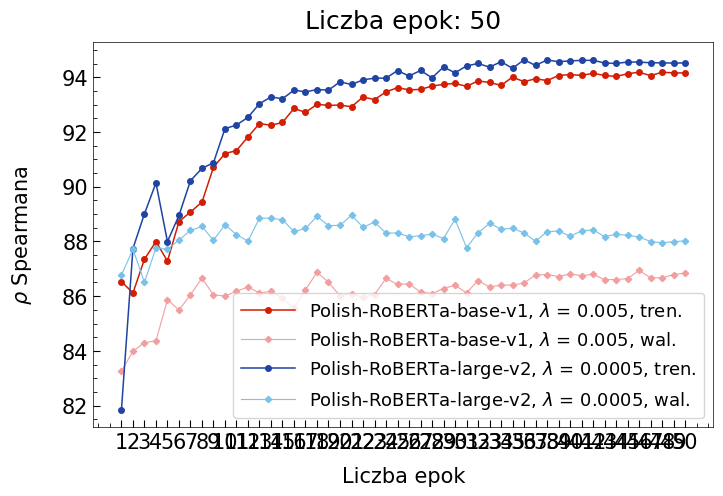

Write the Python code that produced this figure.
import numpy as np
import matplotlib.pyplot as plt
from matplotlib.ticker import MultipleLocator


fsize = 15
tsize = 13
tdir = 'in'
major = 5.0
minor = 3.0
style = 'default'
lwidth = 0.5
lhandle = 3.0

plt.style.use(style)
plt.rcParams.update(plt.rcParamsDefault)
plt.rcParams['font.family'] = 'Times New Roman'
plt.rcParams['font.size'] = fsize
plt.rcParams['legend.fontsize'] = tsize
plt.rcParams['xtick.direction'] = tdir
plt.rcParams['ytick.direction'] = tdir
plt.rcParams['xtick.major.size'] = major
plt.rcParams['xtick.minor.size'] = minor
plt.rcParams['ytick.major.size'] = major
plt.rcParams['ytick.minor.size'] = minor
plt.rcParams['axes.linewidth'] = lwidth
plt.rcParams['legend.handlelength'] = lhandle


xsize = 8
ysize = 5
plt.figure( figsize=(xsize, ysize) )



########################################################################
# English
########################################################################
# # sentence-transformers/nli-distilroberta-base-v2
# nli_distilroberta_train_0_0005 = [0.8303175366840527, 0.8336455299106837, 0.8357068339445913, 0.8439274617960768, 0.8502022045198147, 0.8543921318710674, 0.8673271579466045, 0.8700856673281744, 0.8781370760555198, 0.8888676909526448, 0.8907283846102279, 0.8957870862961587, 0.9040399483624303, 0.9063215753279151, 0.9075859883706794, 0.9119670729278007, 0.9122423987454527, 0.9161502349805357, 0.9182914787916957, 0.9213677745201215, 0.9239196112866034, 0.9256179828934833, 0.9277005710826204, 0.9270129962411983, 0.9307955030654894, 0.9312648572880288, 0.9326828515164688, 0.9316375590448767, 0.935116318923144, 0.9344102693739369, 0.9341055054798542, 0.9357827250738682, 0.9368529275146734, 0.9372354846558538, 0.935811686167878, 0.9374150083640986, 0.9389101502334798, 0.938566393036197, 0.9385411128729726, 0.939094663091395, 0.9388332239278099, 0.9390023538139577, 0.938482159969893, 0.9397792962910458, 0.9393030267972322, 0.9397421377386097, 0.9397024072920657, 0.939599515239422, 0.9397893510374505, 0.9397118114436502]
# nli_distilroberta_validation_0_0005 = [0.8577507111600023, 0.8559071262578316, 0.8561741193246485, 0.8574369084523406, 0.8579770013517549, 0.860933958908397, 0.8584446297883491, 0.8618347299926621, 0.8555378662165243, 0.8642748419968943, 0.8596090113748195, 0.8561161530924746, 0.8603893749026805, 0.8572363300221043, 0.8608511243316589, 0.8636652437114354, 0.8631942825323274, 0.8635588379440533, 0.8649452702746674, 0.8622583495020885, 0.8638395000594495, 0.8637603825671272, 0.8588839450381446, 0.8621111572296909, 0.8614478987648517, 0.8625358425761517, 0.8621235326830712, 0.8632553822186212, 0.8638786744637084, 0.8621437889248083, 0.8627784904304383, 0.8623789207596732, 0.8641147315661157, 0.8634723859270965, 0.862954337526881, 0.8615678935095831, 0.8620607408247912, 0.862084141196812, 0.8634116099622398, 0.8646727853320174, 0.8627766078668614, 0.8634628841411798, 0.8641309539972397, 0.8637665000090713, 0.8622661199700843, 0.8627839690819058, 0.8625091130203387, 0.8623891271724107, 0.8627329333366909, 0.8628174032686804]
# nli_distilroberta_test_0_0005 = 0.8386420634011204
# # sentence-transformers/stsb-roberta-base-v2
# stsb_roberta_train_0_005 = [0.964637156966342, 0.9585884780314912, 0.9522400482329919, 0.9455932071175998, 0.9358344328274175, 0.9407592020980148, 0.9417795198399379, 0.9467208748539151, 0.9466054800196424, 0.9514481077934723, 0.9512414693379497, 0.9550489209867539, 0.9563113197895261, 0.9600187683901504, 0.958501411131567, 0.9604974854505015, 0.9617205670183588, 0.9635758524797025, 0.9629813690947063, 0.9658903401703445, 0.9663045752036659, 0.966597382004504, 0.9671762944762183, 0.9672066755241768, 0.9672695757453277, 0.9690435099428448, 0.9686290906419391, 0.969349357215047, 0.9686576237716018, 0.9706472866185275, 0.9706653711819896, 0.9701287572583078, 0.9702226810635103, 0.9715865582854847, 0.9721997697254493, 0.9714366872837277, 0.9707672048024159, 0.9715959652156404, 0.9732528771899147, 0.9720518858316224, 0.9733448770847035, 0.9721026394654336, 0.9730705270659933, 0.9729843900549113, 0.9733215684120511, 0.9734534527017559, 0.9734889617237884, 0.9732097796585817, 0.9732606035235918, 0.9733131588199101]
# stsb_roberta_validation_0_005 = [0.8659310673391614, 0.8732484887590987, 0.8579013304810282, 0.8618902691768978, 0.8640557012762679, 0.8668567797217774, 0.8609596510969459, 0.8617314719142852, 0.8642540092423037, 0.8634032666623146, 0.860688332404368, 0.8650365418108077, 0.8651420917057128, 0.8650643087338845, 0.8667354380010277, 0.8614126496302056, 0.8672127870848997, 0.8640874308355314, 0.8652016842735287, 0.8635313147933867, 0.863650174306018, 0.8610926565268128, 0.8666139023299659, 0.8640425820501323, 0.8615732529438868, 0.8604543872782308, 0.8604042717101141, 0.8633891206228561, 0.8622378530466625, 0.8599274831248493, 0.8593433688427423, 0.8603408481788003, 0.8606069533446488, 0.8593749827435629, 0.8561134022008964, 0.8565910207296425, 0.8550052377350728, 0.8574450899526486, 0.8557646314975725, 0.8591697530645652, 0.8540488402778996, 0.8572073922797141, 0.8572393495971419, 0.8576653694640964, 0.8587290427960136, 0.8584355586077119, 0.8567686268523623, 0.8569798653043837, 0.8572641414291976, 0.8571009598219224]
# stsb_roberta_test_0_005 = 0.8335633502210283
#
#
# x = range(1, len(nli_distilroberta_train_0_0005)+1)
# # scalling from <0,1> to range <0, 100>
# nli_distilroberta_train_0_0005 = [i*100 for i in nli_distilroberta_train_0_0005]
# nli_distilroberta_validation_0_0005 = [i*100 for i in nli_distilroberta_validation_0_0005]
# stsb_roberta_train_0_005 = [i*100 for i in stsb_roberta_train_0_005]
# stsb_roberta_validation_0_005 = [i*100 for i in stsb_roberta_validation_0_005]
#
# plt.plot( x, nli_distilroberta_train_0_0005, '-o', label=r'NLI-DistilRoBERTa-base-v2, $\lambda$ = 0.0005, tren.', lw=1.1, ms=4 , c='#FF9A49' )
# plt.plot( x, nli_distilroberta_validation_0_0005, '-D', label=r'NLI-DistilRoBERTa-base-v2, $\lambda$ = 0.0005, wal.', lw=0.8, ms=3.2, c='#FFCC66' )
# plt.plot( x, stsb_roberta_train_0_005, '-o', label=r'STS-B-RoBERTa-base-v2, $\lambda$ = 0.005, tren.', lw=1.1, ms=4 , c='#1F44A3' )
# plt.plot( x, stsb_roberta_validation_0_005, '-D', label=r'STS-B-RoBERTa-base-v2, $\lambda$ = 0.005, wal.', lw=0.8, ms=3.2, c='#79C1E8' )


########################################################################
# Polski
########################################################################
# sdadas/polish-roberta-base-v1
pl_roberta_base_train_0_005 = [0.8653475920360892, 0.861162088074763, 0.8734976146413449, 0.8799586093661269, 0.8728039447242502, 0.8872527138090689, 0.8907389721786881, 0.8943777334366027, 0.9070955567162962, 0.9121066422632955, 0.9132069615857047, 0.9182152998889086, 0.9230737424062375, 0.922456913709964, 0.9234748143736674, 0.928613102006037, 0.9271339604669211, 0.9301132112331318, 0.9297194423790966, 0.9298326311218181, 0.9292094416969081, 0.9327691742463974, 0.9318465858704142, 0.934639608224221, 0.9362000712305136, 0.9353851798330298, 0.9355504873570614, 0.9367900112614516, 0.9373846603201716, 0.9377687423329776, 0.9366589701572887, 0.9386669245162796, 0.9380899894059398, 0.9370355147993905, 0.94006220154232, 0.9383556435128377, 0.9394682058698667, 0.9387753825381088, 0.9406365012955337, 0.9409857793113499, 0.9406807095340562, 0.9414398575914866, 0.9406510278776264, 0.9402948744624454, 0.9412805193650042, 0.9418375440940977, 0.9405735391803579, 0.9418595433784887, 0.9415702590116828, 0.9415805793389158]
pl_roberta_base_validation_0_005 = [0.8326043580834966, 0.8398429469465981, 0.8430074775091032, 0.8436687773291996, 0.8587485294994366, 0.8549146164592031, 0.860514936256529, 0.8665693981800061, 0.8605004015499886, 0.8600224924218594, 0.8617930402212509, 0.8633605713689969, 0.8611694438287747, 0.8617602168888053, 0.8592205848595563, 0.8555760805132716, 0.8623576648867065, 0.8687152909918829, 0.8650529555286153, 0.8601208568402142, 0.8608680275657797, 0.8595597280121674, 0.8605548099187816, 0.8665077752474338, 0.8643025001236058, 0.8645060915941545, 0.86153722234754, 0.8609125467032461, 0.8627993486929658, 0.863962829076084, 0.8612016102253315, 0.8656842357247914, 0.863374050285716, 0.8640327106312589, 0.864069018070115, 0.8648218900607157, 0.8677427326014571, 0.8679023914844398, 0.8671743188236428, 0.8681474872259652, 0.8674835713933116, 0.8680211678393408, 0.8660220532746267, 0.8660846968040262, 0.8663978557960341, 0.8693854410785455, 0.866737726270522, 0.8666656392877204, 0.8679083508314315, 0.86841717113933]
pl_roberta_base_test_0_005 = 0.8667398329601338
# sdadas/polish-roberta-large-v2
pl_roberta_large_train_0_0005 = [0.8184895389016653, 0.877416381020692, 0.8900787592624376, 0.9013943860251248, 0.8799554301373647, 0.8895029348994716, 0.9021894475933067, 0.906708540159224, 0.9087664682174251, 0.9212157573907199, 0.9225294904804626, 0.9253604179077198, 0.930322898704485, 0.9328077947442818, 0.9321313303312684, 0.9352877689262133, 0.9346678633910595, 0.9354947482419214, 0.9352995405787452, 0.9383100587916599, 0.9373535887408538, 0.9390375213859137, 0.9396815453283562, 0.9396682138556809, 0.9424425798808613, 0.9404438821833373, 0.9424757994667999, 0.9398050037427679, 0.9437549914719009, 0.9416154638996652, 0.9441472402868357, 0.9450265359781925, 0.9436871740016147, 0.945687728652095, 0.9432558083571192, 0.9463952692055507, 0.9442972203343926, 0.9463423945167085, 0.945664149729665, 0.9460054188160851, 0.9461475543609947, 0.9462138055982057, 0.9452017130280309, 0.9450374178874401, 0.9455556282387536, 0.9455434638432888, 0.9452808147475411, 0.9452638343307087, 0.9451779648335703, 0.9452338799321952]
pl_roberta_large_validation_0_0005 = [0.867714273200273, 0.8771641786511803, 0.8650703291366754, 0.8776417827733611, 0.8771127382248849, 0.8805170034628226, 0.8840043593596998, 0.8854837789813556, 0.8804322118091709, 0.8860755726382136, 0.8824852068477675, 0.8801008815012379, 0.888517192179048, 0.8884894014447506, 0.8879021828771185, 0.8836359942910338, 0.8847321622075426, 0.8891827972754157, 0.8857971022073357, 0.8858639337030266, 0.8896427345145862, 0.8851782920620496, 0.8870562488792657, 0.883038804375089, 0.8831143050783129, 0.8817142691202239, 0.8820871036991338, 0.8827151344088596, 0.8810393378804344, 0.8881010350244694, 0.8777393964078433, 0.8831182701556419, 0.8866060600994456, 0.8845376974534495, 0.8847782298367473, 0.8831209917471813, 0.8800599637801618, 0.8835726110204515, 0.8837956642180138, 0.8819428945405363, 0.8838217311826037, 0.8842672510252139, 0.8817444999021082, 0.8825962524749766, 0.8822850760216332, 0.8816297824725206, 0.8799626668826263, 0.8795294176639397, 0.8799032728396768, 0.8802350020015423]
pl_roberta_large_test_0_0005 = 0.872364671284727
# pl_roberta_large_train_0_0001 = [0.8522243874090533, 0.8699841072818792, 0.8971116204257206, 0.9014384561917205, 0.8772989347192411, 0.9000323161268785, 0.908169039658126, 0.916489865105765, 0.9172880495765491, 0.9198319351708246, 0.924150734848626, 0.9246402635833612, 0.92578097082686, 0.9288299100949478, 0.9326769892981053, 0.9310481469753583, 0.9335059759808099, 0.9334847408291327, 0.9354757250467922, 0.9384261488832484, 0.9369822578296556, 0.938067303504124, 0.9383505089718488, 0.9402822288291195, 0.940874532582231, 0.9374104449115087, 0.941832607182709, 0.943154287944766, 0.9417017293183695, 0.9426191356063978, 0.9428961295592844, 0.9396117394110611, 0.9376058385973012, 0.9372675521733601, 0.9369908396557223, 0.9368320740379087, 0.9353322324618764, 0.9349346830620155, 0.9306286550930882, 0.9299518883905253, 0.9294003988724743, 0.9312309802944962, 0.9293442279232524, 0.9298746343121621, 0.9287571549026293, 0.9277001215815394, 0.9288780048996383, 0.9274703759213356, 0.9271992670671532, 0.9277511549823376]
# pl_roberta_large_validation_0_0001 = [0.885980680595271, 0.8764521774576636, 0.8725328744828796, 0.8862361817320357, 0.8881467037997413, 0.8941935171125126, 0.8886971691505927, 0.8963002635840136, 0.8881399819378787, 0.8935654981337846, 0.895841018473726, 0.8930455568397679, 0.8949093895353742, 0.8940601708580772, 0.8915291376503731, 0.896019775421477, 0.8934011116586018, 0.8906717893914518, 0.8896699504299808, 0.8902911302368661, 0.892153883680655, 0.8880188593833749, 0.8940958682850365, 0.8917581619246182, 0.8939664049909439, 0.8919706454916622, 0.8944663801263395, 0.8953842720660157, 0.8954180925332926, 0.8977488769996386, 0.896339949550298, 0.8934466161999016, 0.8930621327399632, 0.8905839711403122, 0.8877659390661734, 0.8886600522728736, 0.8888444283686738, 0.884664838009935, 0.8868160801569065, 0.8856908310963187, 0.8845532527568173, 0.8808074395116757, 0.882376108566229, 0.8815944487064996, 0.8778153194269958, 0.8785488352708718, 0.8767471064787564, 0.8777926082148388, 0.8761561105297634, 0.8762259334299483]
# pl_roberta_large_test_0_0001 = 0.8529795004337815


x = range(1, len(pl_roberta_base_train_0_005)+1)
# scalling from <0,1> to range <0, 100>
pl_roberta_base_train_0_005 = [i*100 for i in pl_roberta_base_train_0_005]
pl_roberta_base_validation_0_005 = [i*100 for i in pl_roberta_base_validation_0_005]
pl_roberta_large_train_0_0005 = [i*100 for i in pl_roberta_large_train_0_0005]
pl_roberta_large_validation_0_0005 = [i*100 for i in pl_roberta_large_validation_0_0005]
# pl_roberta_large_train_0_0001 = [i*100 for i in pl_roberta_large_train_0_0001]
# pl_roberta_large_validation_0_0001 = [i*100 for i in pl_roberta_large_validation_0_0001]

plt.plot( x, pl_roberta_base_train_0_005, '-o', label=r'Polish-RoBERTa-base-v1, $\lambda$ = 0.005, tren.', lw=1.1, ms=4 , c='#D21E05' )
plt.plot( x, pl_roberta_base_validation_0_005, '-D', label=r'Polish-RoBERTa-base-v1, $\lambda$ = 0.005, wal.', lw=0.8, ms=3.2, c='#F39E9E' )
plt.plot( x, pl_roberta_large_train_0_0005, '-o', label=r'Polish-RoBERTa-large-v2, $\lambda$ = 0.0005, tren.', lw=1.1, ms=4 , c='#1F44A3' )
plt.plot( x, pl_roberta_large_validation_0_0005, '-D', label=r'Polish-RoBERTa-large-v2, $\lambda$ = 0.0005, wal.', lw=0.8, ms=3.2, c='#79C1E8' )
# plt.plot( x, pl_roberta_large_train_0_0001, '-o', label=r'Polish-RoBERTa-large-v2, $\lambda$ = 0.0001, tren.', lw=1.1, ms=4 , c='#188977' )
# plt.plot( x, pl_roberta_large_validation_0_0001, '-D', label=r'Polish-RoBERTa-large-v2, $\lambda$ = 0.0001, wal.', lw=0.8, ms=3.2, c='#6FC486' )



title = 'Liczba epok: 50'

ax = plt.gca()
ax.xaxis.set_minor_locator( MultipleLocator(1) )
ax.yaxis.set_minor_locator( MultipleLocator(.5) )

plt.xlabel( 'Liczba epok', labelpad=10 )
plt.xticks( x )
plt.ylabel( r'$\rho$ Spearmana', labelpad=20 )
plt.title( title, pad=10 )
plt.legend( loc='best' )

plt.show()

